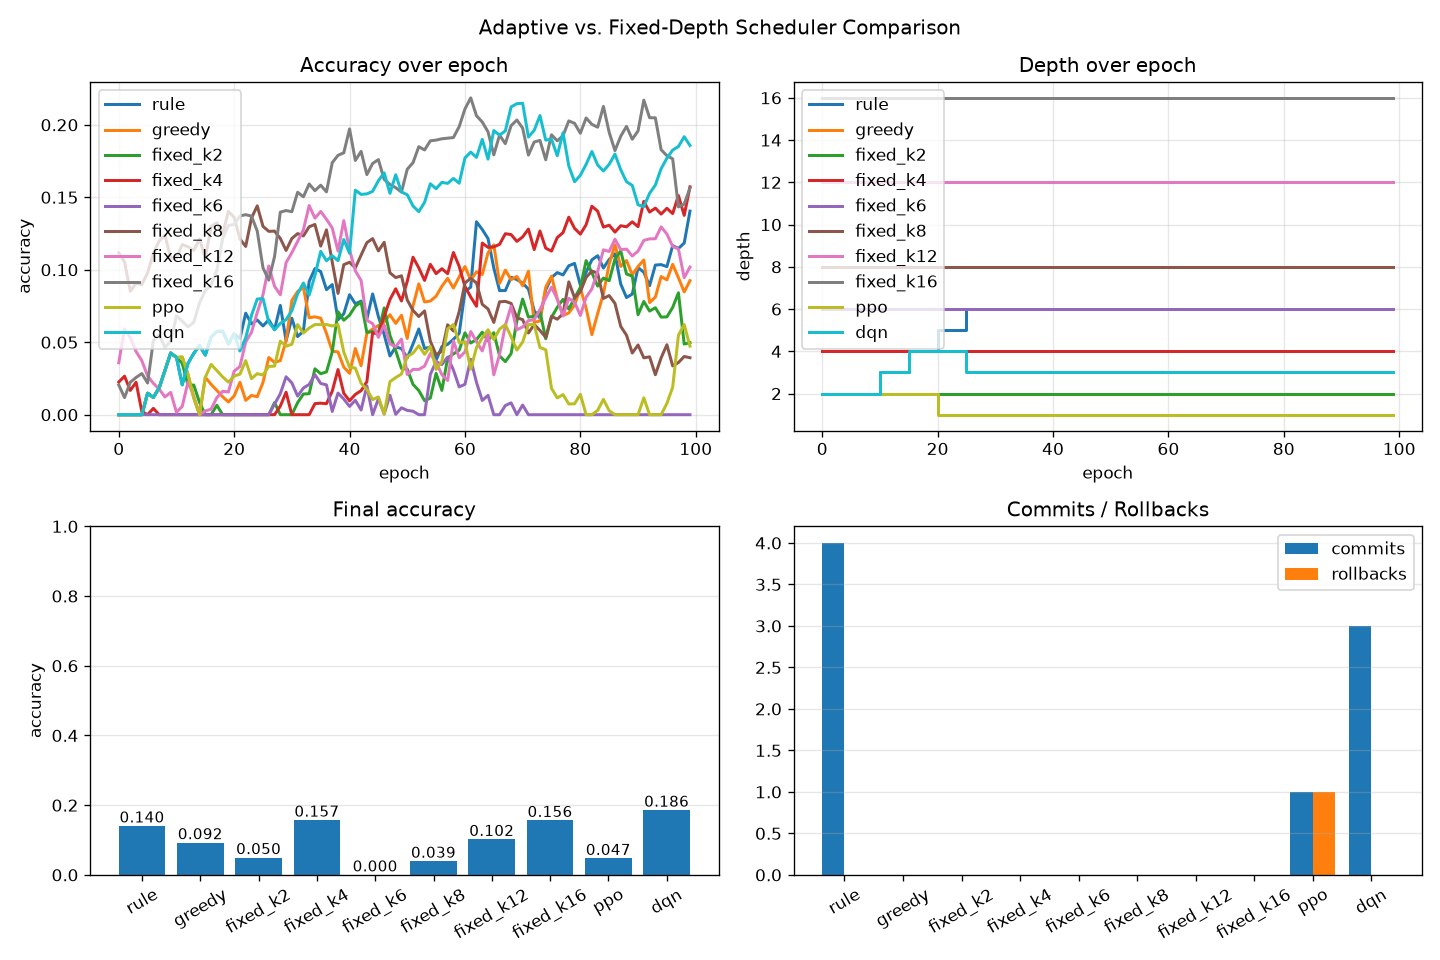

Data behind this chart, as committed beside it:
scheduler, backend, seed, epochs, acc_start, acc_end, acc_delta, f1_end, roc_auc_end, depth_start, depth_end, n_commits, n_rollbacks, act_keep, act_add_layer, act_stop_growth, act_propose_prune_layer, act_propose_reduce_entanglement
rule, simulate, 0, 100, 0.0, 0.1404, 0.1404, 0.1376, 0.5702, 2, 6, 4, 0, 82, 4, 14, 0, 0
greedy, simulate, 0, 100, 0.0, 0.0925, 0.0925, 0.0906, 0.5462, 2, 2, 0, 0, 82, 0, 18, 0, 0
fixed_k2, simulate, 0, 100, 0.0, 0.0497, 0.0497, 0.0487, 0.5249, 2, 2, 0, 0, 100, 0, 0, 0, 0
fixed_k4, simulate, 0, 100, 0.0225, 0.1572, 0.1347, 0.1541, 0.5786, 4, 4, 0, 0, 100, 0, 0, 0, 0
fixed_k6, simulate, 0, 100, 0.0, 0.0, 0.0, 0.0, 0.5, 6, 6, 0, 0, 100, 0, 0, 0, 0
fixed_k8, simulate, 0, 100, 0.1117, 0.0393, -0.0724, 0.0385, 0.5197, 8, 8, 0, 0, 100, 0, 0, 0, 0
fixed_k12, simulate, 0, 100, 0.0358, 0.1018, 0.066, 0.0998, 0.5509, 12, 12, 0, 0, 100, 0, 0, 0, 0
fixed_k16, simulate, 0, 100, 0.0205, 0.1563, 0.1358, 0.1532, 0.5782, 16, 16, 0, 0, 100, 0, 0, 0, 0
ppo, simulate, 0, 100, 0.0, 0.0473, 0.0473, 0.0463, 0.5236, 2, 1, 1, 1, 98, 0, 0, 2, 0
dqn, simulate, 0, 100, 0.0, 0.1857, 0.1857, 0.182, 0.5929, 2, 3, 3, 0, 96, 2, 1, 1, 0
